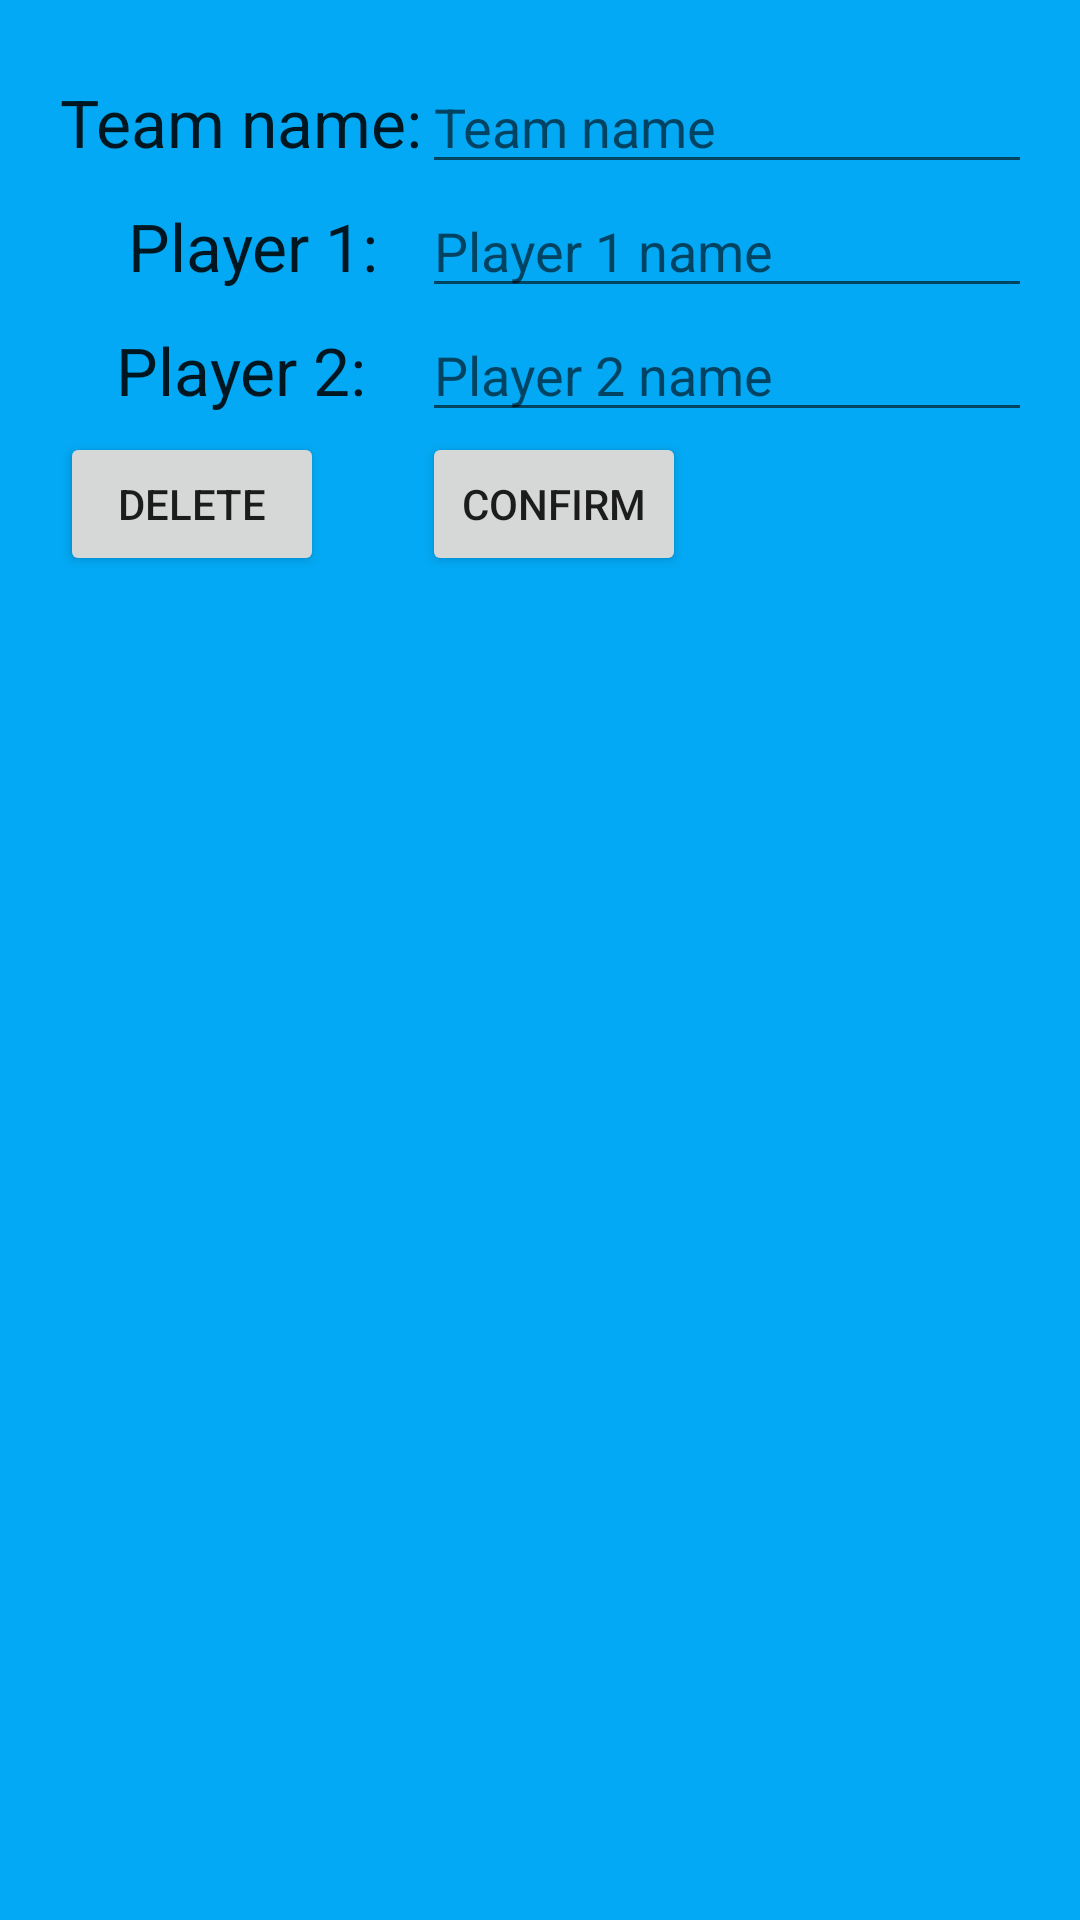

Android layout source for this screen:
<!-- AndroidManifest.xml: application theme NoTitle -->
<!-- res/layout/popup2.xml -->
<?xml version="1.0" encoding="utf-8"?>
<GridLayout
        xmlns:android="http://schemas.android.com/apk/res/android"
        xmlns:app="http://schemas.android.com/apk/res-auto" xmlns:tools="http://schemas.android.com/tools"
        android:id="@+id/linear_layout"
        android:layout_width="match_parent"
        android:layout_height="match_parent"
        android:background="#03A9F4"
        android:padding="20dp"
        app:columnCount="2"
        app:rowCount="2">
    android:orientation="vertical">
    <EditText
            android:layout_width="match_parent"
            android:layout_height="wrap_content"
            android:inputType="textPersonName"
            android:ems="10"
            android:hint="Team name"
            android:id="@+id/rename_teamname"
            app:layout_constraintStart_toEndOf="@+id/text_view"
            app:layout_constraintEnd_toEndOf="parent"
            app:layout_constraintTop_toTopOf="parent" app:layout_constraintHorizontal_bias="0.75" android:layout_row="0"
            android:layout_column="1"/>
    <TextView
            android:id="@+id/text_view"
            android:layout_width="wrap_content"
            android:layout_height="wrap_content"
            android:text="Team name:"
            android:layout_gravity="center"
            android:textAppearance="@style/Base.TextAppearance.AppCompat.Large"
            app:layout_constraintStart_toStartOf="parent"
            app:layout_constraintTop_toTopOf="parent" android:layout_row="0" android:layout_column="0"/>
    <TextView
            android:layout_width="wrap_content"
            android:layout_height="wrap_content"
            android:text="Player 1:"
            android:layout_gravity="center"
            android:textAppearance="@style/Base.TextAppearance.AppCompat.Large"
            app:layout_constraintTop_toBottomOf="@+id/text_view" app:layout_constraintStart_toStartOf="parent"
            android:layout_marginStart="8dp"
            android:id="@+id/textView3"
            android:layout_row="1" android:layout_column="0"/>
    <EditText
            android:layout_width="match_parent"
            android:layout_height="wrap_content"
            android:inputType="textPersonName"
            android:ems="10"
            android:id="@+id/rename_player1name"
            app:layout_constraintEnd_toEndOf="parent"
            android:hint="Player 1 name"
            app:layout_constraintHorizontal_bias="0.885"/>
    <TextView
            android:layout_width="wrap_content"
            android:layout_height="wrap_content"
            android:text="Player 2:"
            android:textAppearance="@style/Base.TextAppearance.AppCompat.Large"
            app:layout_constraintStart_toStartOf="parent"
            android:layout_gravity="center"
            android:layout_marginStart="8dp" app:layout_constraintEnd_toEndOf="parent" android:layout_marginEnd="8dp"
            app:layout_constraintHorizontal_bias="0.0"
            app:layout_constraintTop_toBottomOf="@+id/textView3" android:id="@+id/textView4" android:layout_row="2"
            android:layout_column="0"/>
    <EditText
            android:layout_width="match_parent"
            android:layout_height="wrap_content"
            android:inputType="textPersonName"
            android:ems="10"
            android:hint="Player 2 name"
            android:id="@+id/rename_player2name"
            app:layout_constraintStart_toEndOf="@+id/textView4"


            app:layout_constraintHorizontal_bias="0.873"/>
    <Button
            android:gravity="center"
            android:id="@+id/button_rename"
            android:layout_width="wrap_content"
            android:layout_height="wrap_content"
            android:text="CONFIRM"
            android:layout_row="3"
            android:layout_column="1"/>
    <Button
            android:text="DELETE"
            android:layout_width="wrap_content"
            android:layout_height="wrap_content" android:layout_row="3" android:layout_column="0"
            android:id="@+id/delete"/>
</GridLayout>
<!-- resources referenced by this layout -->
<resources>
  <style name="NoTitle" parent="Theme.AppCompat.Light.NoActionBar">
          
          <item name="colorPrimary">@color/colorPrimary</item>
          <item name="colorPrimaryDark">@color/colorPrimaryDark</item>
          <item name="colorAccent">@color/colorAccent</item>
      </style>
  <!-- not gathered from this repository: default colours our renderer supplied (Android Studio template values) -->
  <color name="colorPrimary">#FF6200EE</color>
  <color name="colorPrimaryDark">#FF3700B3</color>
  <color name="colorAccent">#FF03DAC5</color>
</resources>
